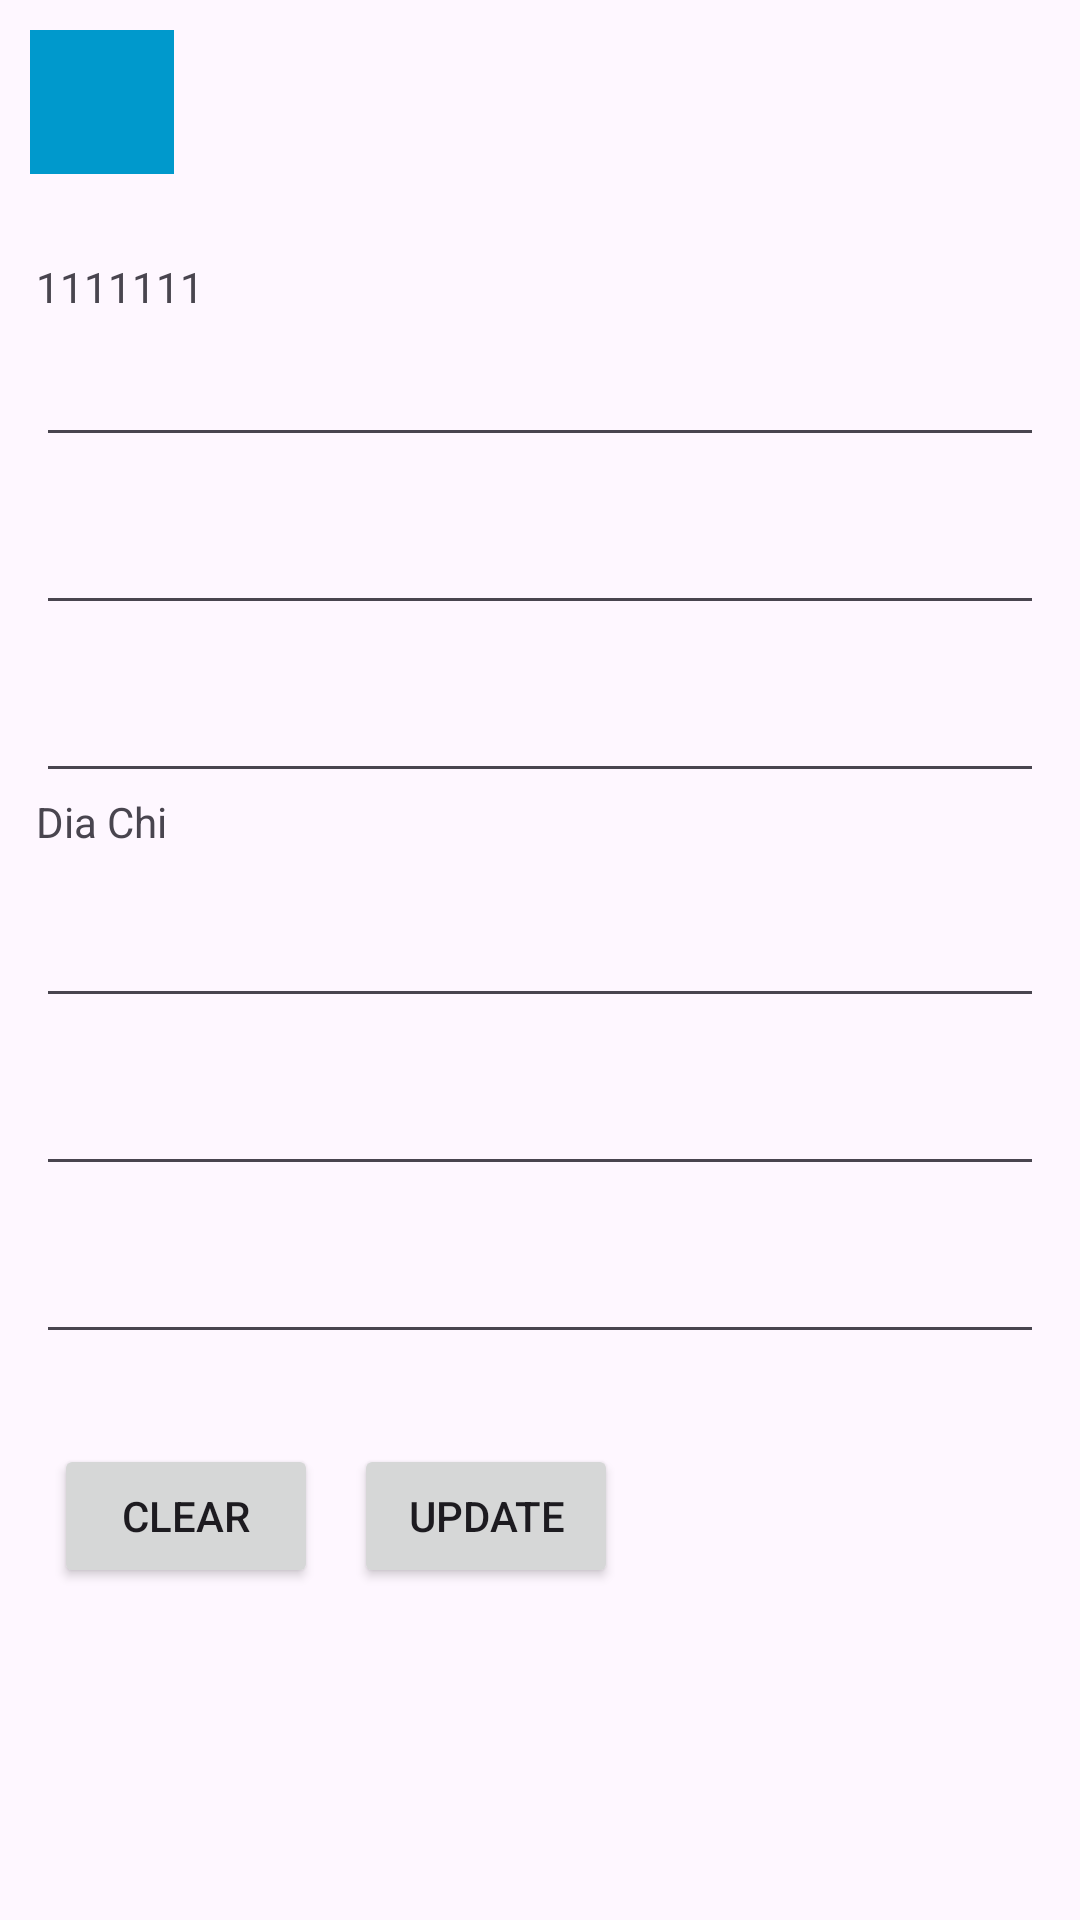

Here is an Android app screen rendered from its layout file. Give the layout XML and the strings, colors and styles it references.
<!-- AndroidManifest.xml: application theme Theme.MaterialComponents.Light.NoActionBar -->
<!-- res/layout/activity_my_page_detail.xml -->
<?xml version="1.0" encoding="utf-8"?>
<androidx.constraintlayout.widget.ConstraintLayout xmlns:android="http://schemas.android.com/apk/res/android"
    xmlns:app="http://schemas.android.com/apk/res-auto"
    xmlns:tools="http://schemas.android.com/tools"
    android:layout_width="match_parent"
    android:layout_height="match_parent"
    android:background="@drawable/back01"
    tools:context=".activities.MyPageDetail">
    <LinearLayout
        android:layout_width="match_parent"
        android:layout_height="match_parent"
        android:orientation="vertical">
        <ImageButton
            android:id="@+id/my_page_detail_backBtn"
            android:layout_width="48dp"
            android:layout_height="48dp"
            android:layout_marginStart="10dp"
            android:layout_marginTop="10dp"
            android:layout_marginEnd="10dp"
            android:layout_marginBottom="10dp"
            android:background="@android:color/holo_blue_dark"
            android:padding="5dp"
            android:src="@drawable/ic_back_white" />
        <LinearLayout
            android:layout_width="match_parent"
            android:layout_margin="12dp"
            android:layout_height="wrap_content"
            android:orientation="vertical">

            <TextView
                android:id="@+id/editext_1"
                android:layout_width="match_parent"
                android:layout_height="wrap_content"
                android:text="1111111"
                android:layout_marginTop="6dp"/>
            <EditText
                android:id="@+id/editext_2"
                android:layout_marginTop="6dp"
                android:layout_width="match_parent"
                android:layout_height="wrap_content"
                android:inputType="textPassword"/>
            <EditText
                android:id="@+id/editext_3"
                android:layout_marginTop="8dp"
                android:layout_width="match_parent"
                android:layout_height="48dp"
                android:inputType="textPassword"/>
            <EditText
                android:id="@+id/editext_4"
                android:layout_marginTop="8dp"
                android:layout_width="match_parent"
                android:layout_height="48dp"/>
            <TextView
                android:layout_width="match_parent"
                android:layout_height="wrap_content"
                android:text="Dia Chi"/>
            <EditText
                android:id="@+id/editext_5"
                android:layout_marginTop="8dp"
                android:layout_width="match_parent"
                android:layout_height="48dp"/>

            <EditText
                android:id="@+id/editext_6"
                android:layout_marginTop="8dp"
                android:layout_width="match_parent"
                android:layout_height="48dp"
                />
            <EditText
                android:id="@+id/editext_7"
                android:layout_marginTop="8dp"
                android:layout_width="match_parent"
                android:layout_height="48dp"/>
        </LinearLayout>

        <LinearLayout
            android:layout_width="match_parent"
            android:layout_height="wrap_content"
            android:layout_margin="12dp"
            android:orientation="horizontal">
            <Button
                android:id="@+id/my_page_detail_fg_btn_1"
                android:layout_width="wrap_content"
                android:layout_height="wrap_content"
                android:layout_margin="6dp"
                android:text="Clear"/>
            <Button
                android:id="@+id/my_page_detail_fg_btn_2"
                android:layout_width="wrap_content"
                android:layout_height="wrap_content"
                android:layout_margin="6dp"
                android:text="Update"/>
        </LinearLayout>
    </LinearLayout>

</androidx.constraintlayout.widget.ConstraintLayout>
<!-- resources referenced by this layout -->
<resources>
  <style name="Theme.MaterialComponents.Light.NoActionBar" parent="Base.Theme.MaterialComponents.Light.NoActionBar" />
  <style name="Base.Theme.MaterialComponents.Light.NoActionBar" parent="Theme.Material3.DayNight.NoActionBar">
          
          
      </style>
</resources>
